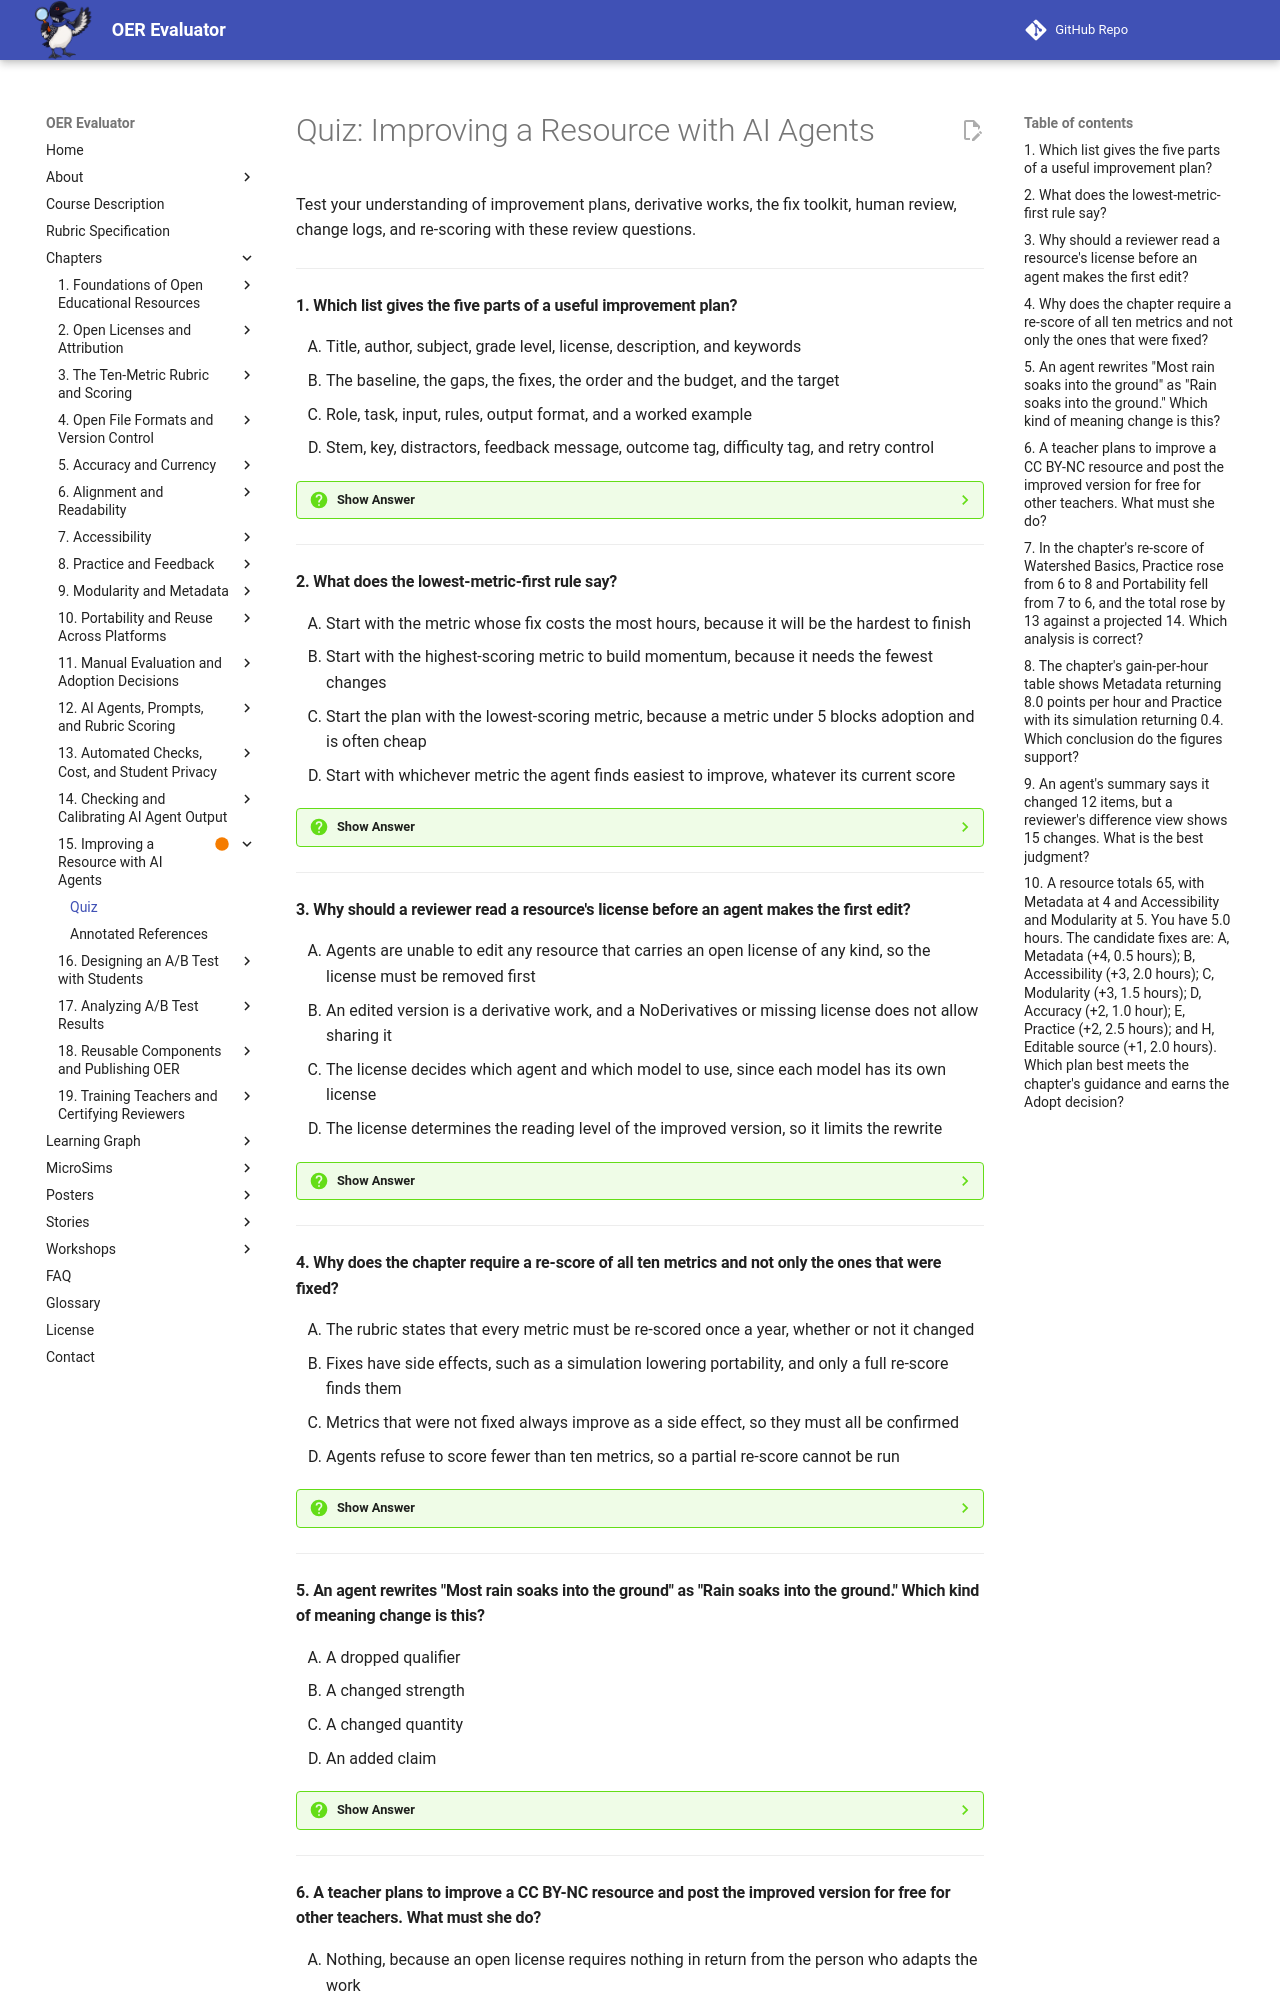

repository: dmccreary/oer-evaluator · page: chapters/15-improving-resources-with-ai/quiz/index.html · generator: mkdocs

# Quiz: Improving a Resource with AI Agents

Test your understanding of improvement plans, derivative works, the fix toolkit, human review, change logs, and re-scoring with these review questions.

---

#### 1. Which list gives the five parts of a useful improvement plan?

<div class="upper-alpha" markdown>
1. Title, author, subject, grade level, license, description, and keywords
2. The baseline, the gaps, the fixes, the order and the budget, and the target
3. Role, task, input, rules, output format, and a worked example
4. Stem, key, distractors, feedback message, outcome tag, difficulty tag, and retry control
</div>

??? question "Show Answer"
    The correct answer is **B**. An improvement plan is the bridge between the scores and the work. The baseline holds the ten scores, the total, and the decision before any change. The gaps are the failed checks that hold each low score down, the fixes are one task per gap, the order and budget say what comes first and how many human hours each needs, and the target names the score and decision the plan aims for. Write it before the work and compare it with the result afterward.

    **Concept Tested:** Improvement Plan

    **See:** [Improvement Plan](index.md#improvement-plan)

---

#### 2. What does the lowest-metric-first rule say?

<div class="upper-alpha" markdown>
1. Start with the metric whose fix costs the most hours, because it will be the hardest to finish
2. Start with the highest-scoring metric to build momentum, because it needs the fewest changes
3. Start the plan with the lowest-scoring metric, because a metric under 5 blocks adoption and is often cheap
4. Start with whichever metric the agent finds easiest to improve, whatever its current score
</div>

??? question "Show Answer"
    The correct answer is **C**. Three reasons support the rule. The adoption rule sets a floor, so a metric under 5 blocks adoption however high the total is. The lowest scores often have the cheapest large gains, since a record with two of six fields filled can reach six in minutes. And a total hides the weakest metric. The exception is a lowest-metric fix that is expensive or needs the author's decision, in which case do cheaper fixes first and flag it.

    **Concept Tested:** Lowest Metric First

    **See:** [Lowest Metric First](index.md#lowest-metric-first)

---

#### 3. Why should a reviewer read a resource's license before an agent makes the first edit?

<div class="upper-alpha" markdown>
1. Agents are unable to edit any resource that carries an open license of any kind, so the license must be removed first
2. An edited version is a derivative work, and a NoDerivatives or missing license does not allow sharing it
3. The license decides which agent and which model to use, since each model has its own license
4. The license determines the reading level of the improved version, so it limits the rewrite
</div>

??? question "Show Answer"
    The correct answer is **B**. A derivative work is a new work based on an existing one, such as a translation, an adaptation, a remix, or an improved edition. An open license is the owner's advance permission with conditions. CC BY allows an improved version with credit, a link, and a note of changes, while CC BY-ND allows changes only for private use, and a resource with no license needs the owner's permission. Check this first, before any effort goes in.

    **Concept Tested:** Derivative Work

    **See:** [Derivative Work](index.md#derivative-work)

---

#### 4. Why does the chapter require a re-score of all ten metrics and not only the ones that were fixed?

<div class="upper-alpha" markdown>
1. The rubric states that every metric must be re-scored once a year, whether or not it changed
2. Fixes have side effects, such as a simulation lowering portability, and only a full re-score finds them
3. Metrics that were not fixed always improve as a side effect, so they must all be confirmed
4. Agents refuse to score fewer than ten metrics, so a partial re-score cannot be run
</div>

??? question "Show Answer"
    The correct answer is **B**. A simulation added to raise Practice can lower Portability if its script is blocked on a platform, a split can break a link, and a rewrite can drop a fact. Only a full re-score gives the true total and the true decision. Use the same rubric, evidence rules, and calibrated prompt as the first scoring, and use a fresh scorer, since an agent that edited a resource tends to score it generously. A person verifies every changed score.

    **Concept Tested:** Re-Scoring

    **See:** [Re-Scoring](index.md#re-scoring)

---

#### 5. An agent rewrites "Most rain soaks into the ground" as "Rain soaks into the ground." Which kind of meaning change is this?

<div class="upper-alpha" markdown>
1. A dropped qualifier
2. A changed strength
3. A changed quantity
4. An added claim
</div>

??? question "Show Answer"
    The correct answer is **A**. Preserving original meaning means an improvement changes the form of a resource and not what it says. The word "most" limits the claim to a share of the rain, and dropping it makes the claim cover all rain. The five quiet changes are a changed quantity, a changed strength, a dropped qualifier, an added claim, and a dropped item. Compare before and after in a difference view, and ask the agent to list every claim it changed, added, or removed.

    **Concept Tested:** Preserving Original Meaning

    **See:** [Preserving Original Meaning](index.md#preserving-original-meaning)

---
